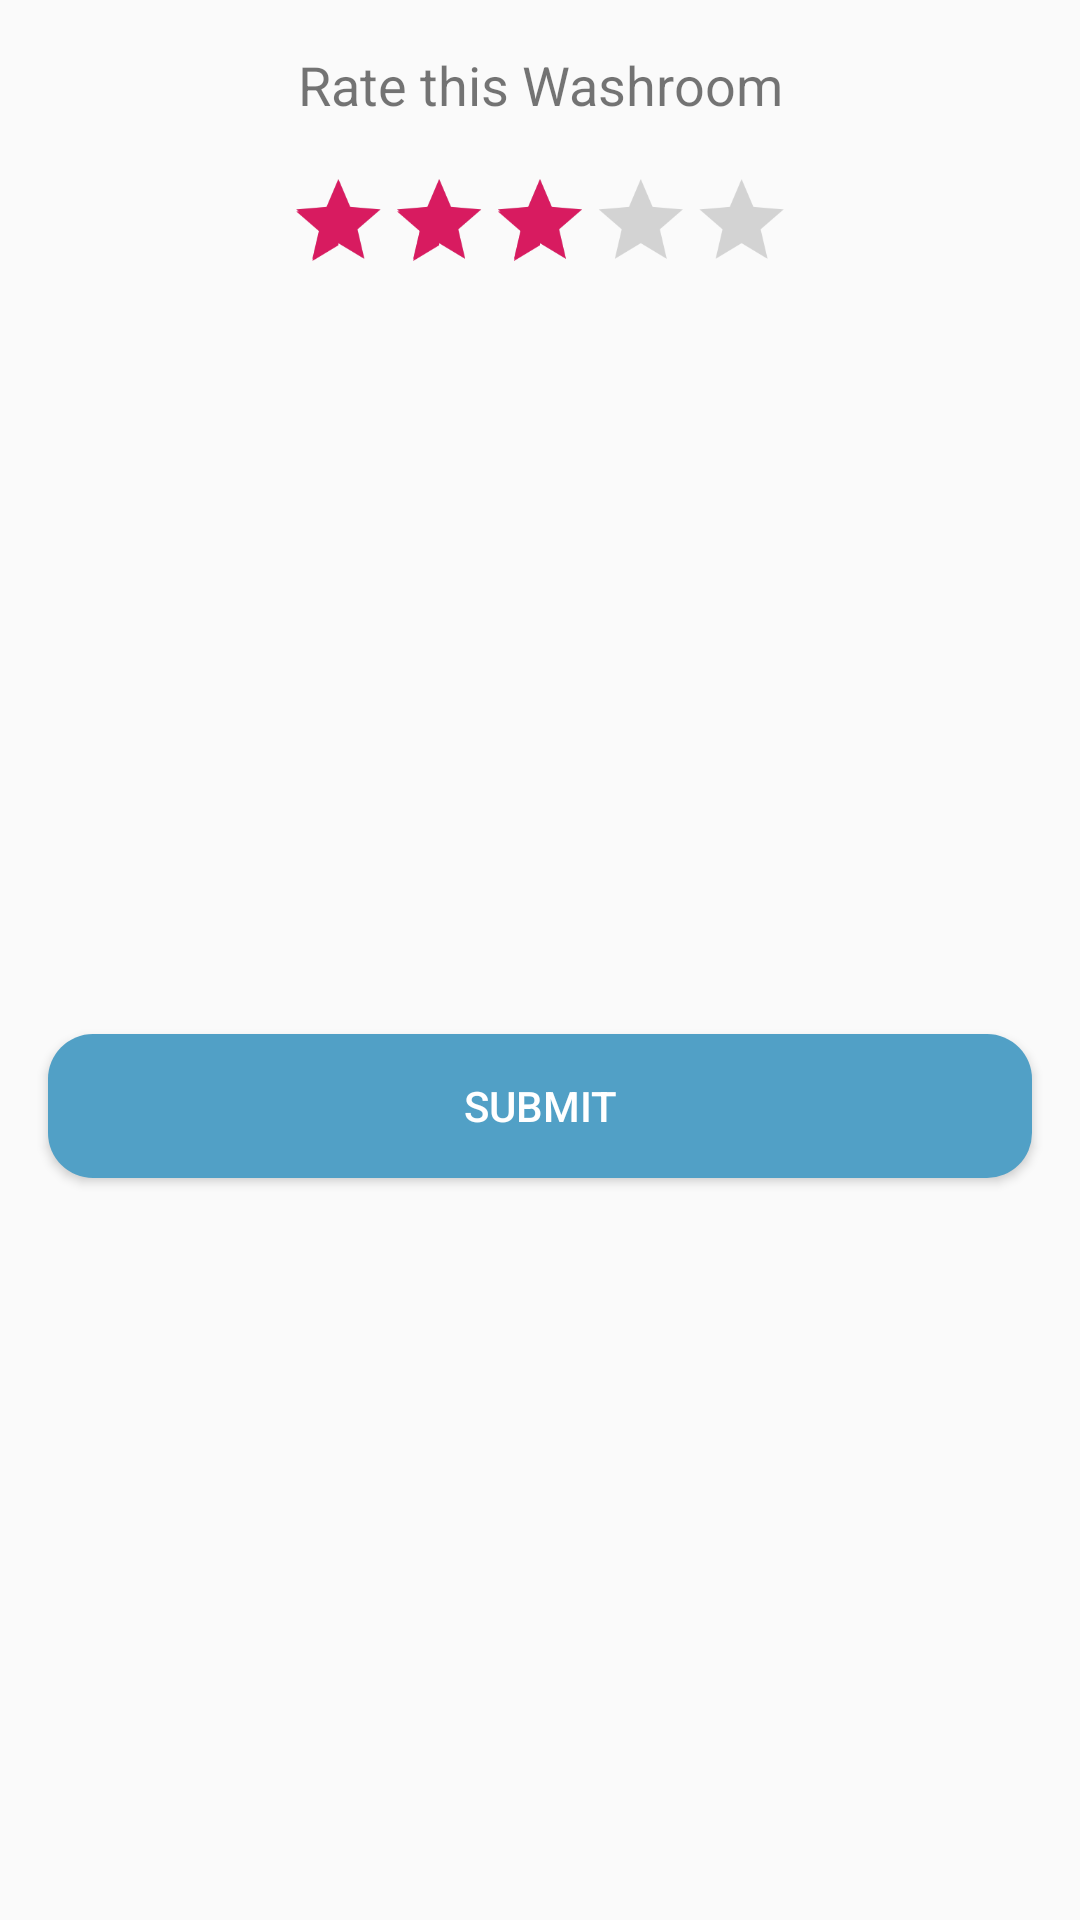

Layout XML and referenced resources for this Android screen:
<!-- AndroidManifest.xml: application theme AppTheme -->
<!-- res/layout/rating_dialog.xml -->
<?xml version="1.0" encoding="utf-8"?>
<androidx.constraintlayout.widget.ConstraintLayout
    xmlns:android="http://schemas.android.com/apk/res/android"
    xmlns:app="http://schemas.android.com/apk/res-auto"
    xmlns:tools="http://schemas.android.com/tools"
    android:layout_width="match_parent"
    android:layout_height="match_parent">

    <TextView
        android:id="@+id/textViewRatingDialog"
        android:layout_width="wrap_content"
        android:layout_height="wrap_content"
        android:layout_marginTop="16dp"
        android:text="Rate this Washroom"
        android:textSize="18sp"
        app:layout_constraintEnd_toEndOf="parent"
        app:layout_constraintStart_toStartOf="parent"
        app:layout_constraintTop_toTopOf="parent" />

    <RatingBar
        android:id="@+id/ratingBarDialog"
        android:layout_width="wrap_content"
        android:layout_height="wrap_content"
        android:layout_marginTop="8dp"
        app:layout_constraintEnd_toEndOf="parent"
        app:layout_constraintStart_toStartOf="parent"
        android:scaleX="0.7"
        android:scaleY="0.7"
        android:stepSize="1"
        android:rating="3"
        app:layout_constraintTop_toBottomOf="@+id/textViewRatingDialog" />

    <Button
        android:id="@+id/buttonSubmitDialog"
        android:layout_width="0dp"
        android:layout_height="wrap_content"
        android:layout_marginStart="16dp"
        android:layout_marginTop="8dp"
        android:layout_marginEnd="16dp"
        android:layout_marginBottom="16dp"
        android:text="Submit"
        style="@style/CustomButtonPositive"
        app:layout_constraintBottom_toBottomOf="parent"
        app:layout_constraintEnd_toEndOf="parent"
        app:layout_constraintStart_toStartOf="parent"
        app:layout_constraintTop_toBottomOf="@+id/ratingBarDialog" />
</androidx.constraintlayout.widget.ConstraintLayout>
<!-- resources referenced by this layout -->
<resources>
  <style name="CustomButtonPositive">
          <item name="android:background">@drawable/custom_btn_positive</item>
          <item name="android:textColor">#FFF</item>
      </style>
  <style name="AppTheme" parent="Theme.AppCompat.Light.DarkActionBar">
          
          <item name="colorPrimary">@color/colorPrimary</item>
          <item name="colorPrimaryDark">@color/colorPrimaryDark</item>
          <item name="colorAccent">@color/colorAccent</item>
  
      </style>
  <!-- drawable custom_btn_positive (drawable) -->
  <?xml version="1.0" encoding="utf-8"?>
  <selector xmlns:android="http://schemas.android.com/apk/res/android">
      <item android:state_pressed="true"
          android:drawable="@drawable/button_positive_pressed"/>
  
  
      <item android:state_enabled="false"
          android:drawable="@drawable/button_disabled"/>
  
  
      <item
          android:drawable="@drawable/button_positive"/>
  
  </selector>
  <color name="colorPrimary">#FF51A0C6</color>
  <color name="colorPrimaryDark">#FF51A0C6</color>
  <color name="colorAccent">#D81B60</color>
  <!-- drawable button_positive_pressed (drawable) -->
  <?xml version="1.0" encoding="utf-8"?>
  <shape xmlns:android="http://schemas.android.com/apk/res/android"
      android:shape="rectangle">
      <solid android:color="#305D77"></solid>
      <corners android:radius="15dp"></corners>
  </shape>
  <!-- drawable button_disabled (drawable) -->
  <?xml version="1.0" encoding="utf-8"?>
  <shape xmlns:android="http://schemas.android.com/apk/res/android"
      android:shape="rectangle">
      <solid android:color="#BFC9D5"></solid>
      <corners android:radius="15dp"></corners>
  </shape>
  <!-- drawable button_positive (drawable) -->
  <?xml version="1.0" encoding="utf-8"?>
  <shape xmlns:android="http://schemas.android.com/apk/res/android"
      android:shape="rectangle">
      <solid android:color="#FF51A0C6"></solid>
      <corners android:radius="15dp"></corners>
  </shape>
</resources>
